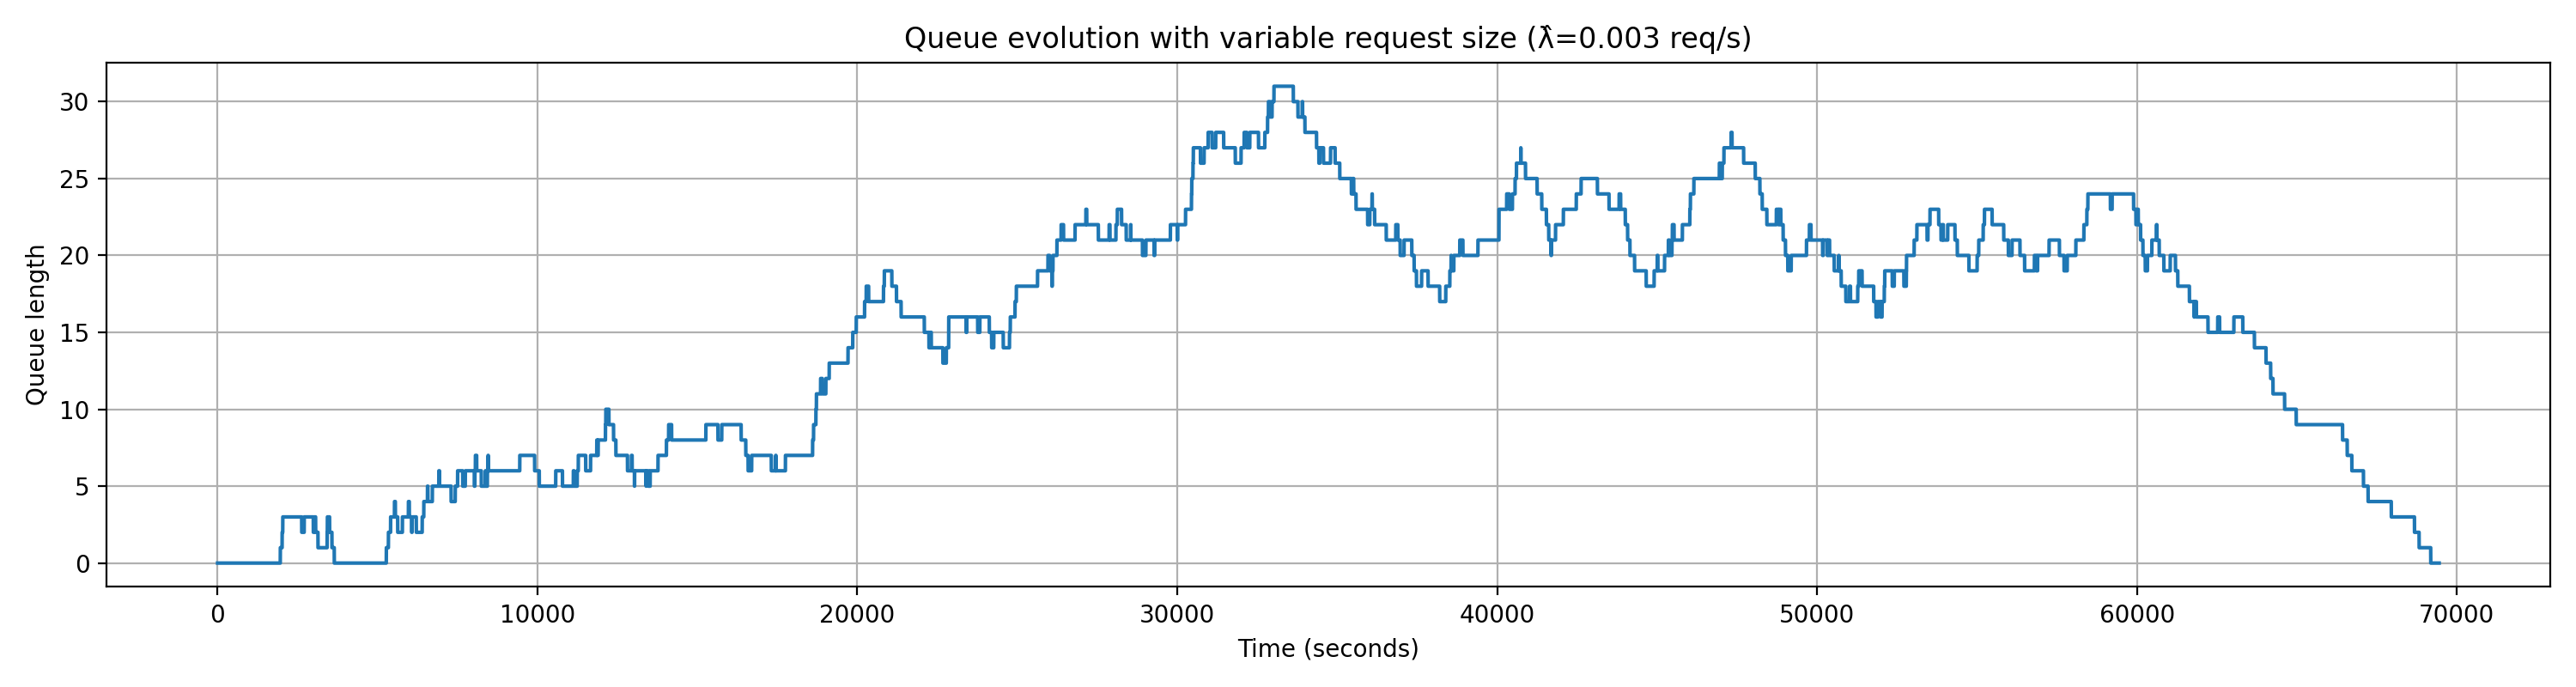

Source data for this figure (header and first rows):
request_id, arrival_time_s, num_images, start_service_time_s, end_service_time_s, service_time_s, wait_time_s
1, 156.4, 250, 156.4, 518.6, 362.2, 0.0
2, 1160, 50, 1160, 1232, 72.44, 0.0
3, 1599, 50, 1599, 1671, 72.44, 0.0
4, 1903, 500, 1903, 2627, 724.4, 0.0
5, 1960, 250, 2627, 2990, 362.2, 667.9
6, 2016, 50, 2990, 3062, 72.44, 973.6
7, 2036, 50, 3062, 3135, 72.44, 1026
8, 2706, 250, 3135, 3497, 362.2, 428.1
9, 3013, 50, 3497, 3569, 72.44, 484
10, 3423, 50, 3569, 3642, 72.44, 146
11, 3430, 250, 3642, 4004, 362.2, 211.5
12, 4598, 250, 4598, 4960, 362.2, 0.0
13, 5193, 250, 5193, 5556, 362.2, 0.0
14, 5273, 50, 5556, 5628, 72.44, 282.7
15, 5340, 250, 5628, 5990, 362.2, 288.2
16, 5407, 50, 5990, 6063, 72.44, 582.9
17, 5528, 100, 6063, 6208, 144.9, 534.4
18, 5776, 250, 6208, 6570, 362.2, 431.3
19, 5965, 250, 6570, 6932, 362.2, 605
20, 6080, 250, 6932, 7294, 362.2, 852.5
21, 6395, 250, 7294, 7657, 362.2, 899.3
22, 6445, 250, 7657, 8019, 362.2, 1211
23, 6560, 50, 8019, 8091, 72.44, 1458
24, 6712, 100, 8091, 8236, 144.9, 1379
25, 6915, 100, 8236, 8381, 144.9, 1321
26, 7428, 50, 8381, 8453, 72.44, 953
27, 7502, 1000, 8453, 9902, 1449, 951.2
28, 7743, 100, 9902, 10047, 144.9, 2159
29, 8042, 500, 10047, 10772, 724.4, 2005
30, 8058, 250, 10772, 11134, 362.2, 2714
31, 8370, 250, 11134, 11496, 362.2, 2764
32, 8432, 250, 11496, 11858, 362.2, 3064
33, 8455, 250, 11858, 12221, 362.2, 3404
34, 9446, 100, 12221, 12366, 144.9, 2775
35, 10569, 50, 12366, 12438, 72.44, 1796
36, 11120, 250, 12438, 12800, 362.2, 1318
37, 11241, 100, 12800, 12945, 144.9, 1559
38, 11275, 50, 12945, 13018, 72.44, 1670
39, 11660, 250, 13018, 13380, 362.2, 1358
40, 11853, 50, 13380, 13452, 72.44, 1527
41, 11896, 500, 13452, 14177, 724.4, 1556
42, 12124, 1000, 14177, 15626, 1449, 2052
43, 12136, 500, 15626, 16350, 724.4, 3490
44, 12936, 100, 16350, 16495, 144.9, 3414
45, 13036, 50, 16495, 16567, 72.44, 3459
46, 13398, 500, 16567, 17292, 724.4, 3169
47, 13523, 100, 17292, 17437, 144.9, 3769
48, 13767, 1000, 17437, 18886, 1449, 3669
49, 14031, 1000, 18886, 20334, 1449, 4855
50, 14099, 500, 20334, 21059, 724.4, 6235
51, 15263, 100, 21059, 21204, 144.9, 5795
52, 15761, 100, 21204, 21349, 144.9, 5443
53, 16696, 500, 21349, 22073, 724.4, 4653
54, 17447, 100, 22073, 22218, 144.9, 4627
55, 17750, 50, 22218, 22290, 72.44, 4468
56, 18600, 250, 22290, 22653, 362.2, 3690
57, 18631, 500, 22653, 23377, 724.4, 4022
58, 18704, 250, 23377, 23739, 362.2, 4673
59, 18719, 250, 23739, 24102, 362.2, 5020
60, 18850, 50, 24102, 24174, 72.44, 5251
... 140 more rows
